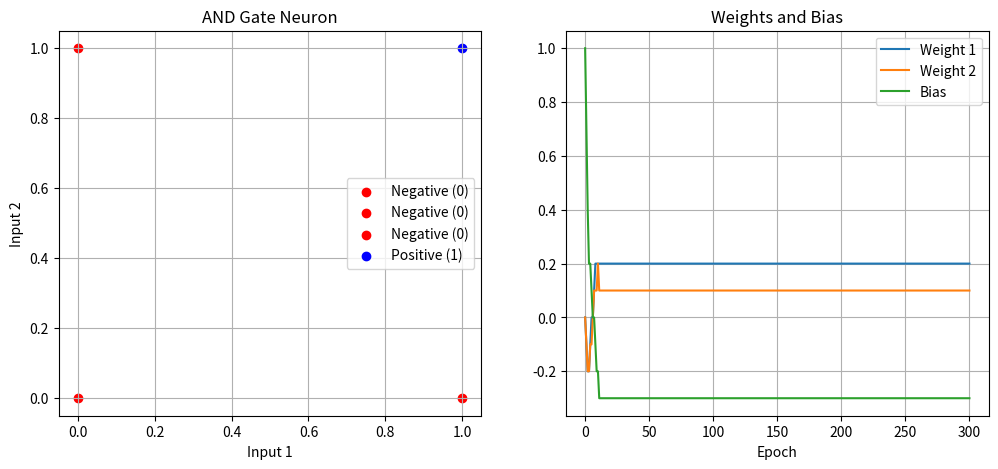

The matplotlib source for this figure: (Note: this script raises an exception after producing the figure.)
import random
import matplotlib.pyplot as plt
import numpy as np


class Neuron:
    def __init__(self, weights, bias, learning_rate=0.1):
        self.weights = weights
        self.bias = bias
        self.learning_rate = learning_rate
        self.history_weights = [list(weights)]
        self.bias_history = [bias]

    def activate(self, inputs):
        # Check if the number of inputs matches the number of weights
        assert len(inputs) == len(self.weights)

        # Calculate the weighted sum of inputs
        weighted_sum = sum([inputs[i] * self.weights[i] for i in range(len(inputs))]) + self.bias

        # Apply activation function (Step function for AND gate)
        if weighted_sum >= 0:
            return 1
        else:
            return 0

    def update_weights(self, inputs, target):
        prediction = self.activate(inputs)
        error = target - prediction
        for i in range(len(self.weights)):
            self.weights[i] += self.learning_rate * error * inputs[i]
        self.bias += self.learning_rate * error
        self.bias_history.append(self.bias)
        self.history_weights.append(list(self.weights))


# Define the weights and bias for the AND gate
and_weights = [0, 0]
and_bias = 1  # Bias is set to -1.5 to mimic the behavior of AND gate

# Create an AND gate neuron
and_gate = Neuron(and_weights, and_bias)

# Training data for AND gate (inputs and corresponding target outputs)
training_data = [
    ([0, 0], 0),
    ([0, 1], 0),
    ([1, 0], 0),
    ([1, 1], 1)
]

# Train the AND gate neuron
epochs = 300
weights_history = []
bias_history = []
for epoch in range(epochs):
    for input_data, target_output in training_data:
        and_gate.update_weights(input_data, target_output)
    weights_history.append(list(and_gate.history_weights))
    bias_history.append(and_gate.bias_history)

# Plotting the output of the AND gate neuron
fig, axs = plt.subplots(1, 2, figsize=(12, 5))
axs[0].set_title('AND Gate Neuron')
axs[0].set_xlabel('Input 1')
axs[0].set_ylabel('Input 2')

# Plotting the training data points
for input_data, target_output in training_data:
    if target_output == 1:
        axs[0].scatter(input_data[0], input_data[1], color='blue', label='Positive (1)')
    else:
        axs[0].scatter(input_data[0], input_data[1], color='red', label='Negative (0)')

axs[0].legend()
axs[0].grid(True)
temp = and_gate.history_weights[::4]
temp_bias = bias_history[0][::4]
# temp.pop(0)
for i, j in zip(range(epochs), range(len(and_weights))):
    axs[1].plot(range(epochs + 1), [w[j] for w in temp], label=f'Weight {j + 1}')
axs[1].plot(range(epochs + 1), [b for b in temp_bias], label='Bias')
axs[1].set_title("Weights and Bias")
axs[1].set_xlabel("Epoch")
axs[1].legend()
axs[1].grid(True)
plt.savefig('/home/<user>/Desktop/AND_neuron.png')
plt.show()

# Test the AND gate after training
print(and_gate.activate([0, 0]))  # Output: 0
print(and_gate.activate([0, 1]))  # Output: 0
print(and_gate.activate([1, 0]))  # Output: 0
print(and_gate.activate([1, 1]))  # Output: 1

